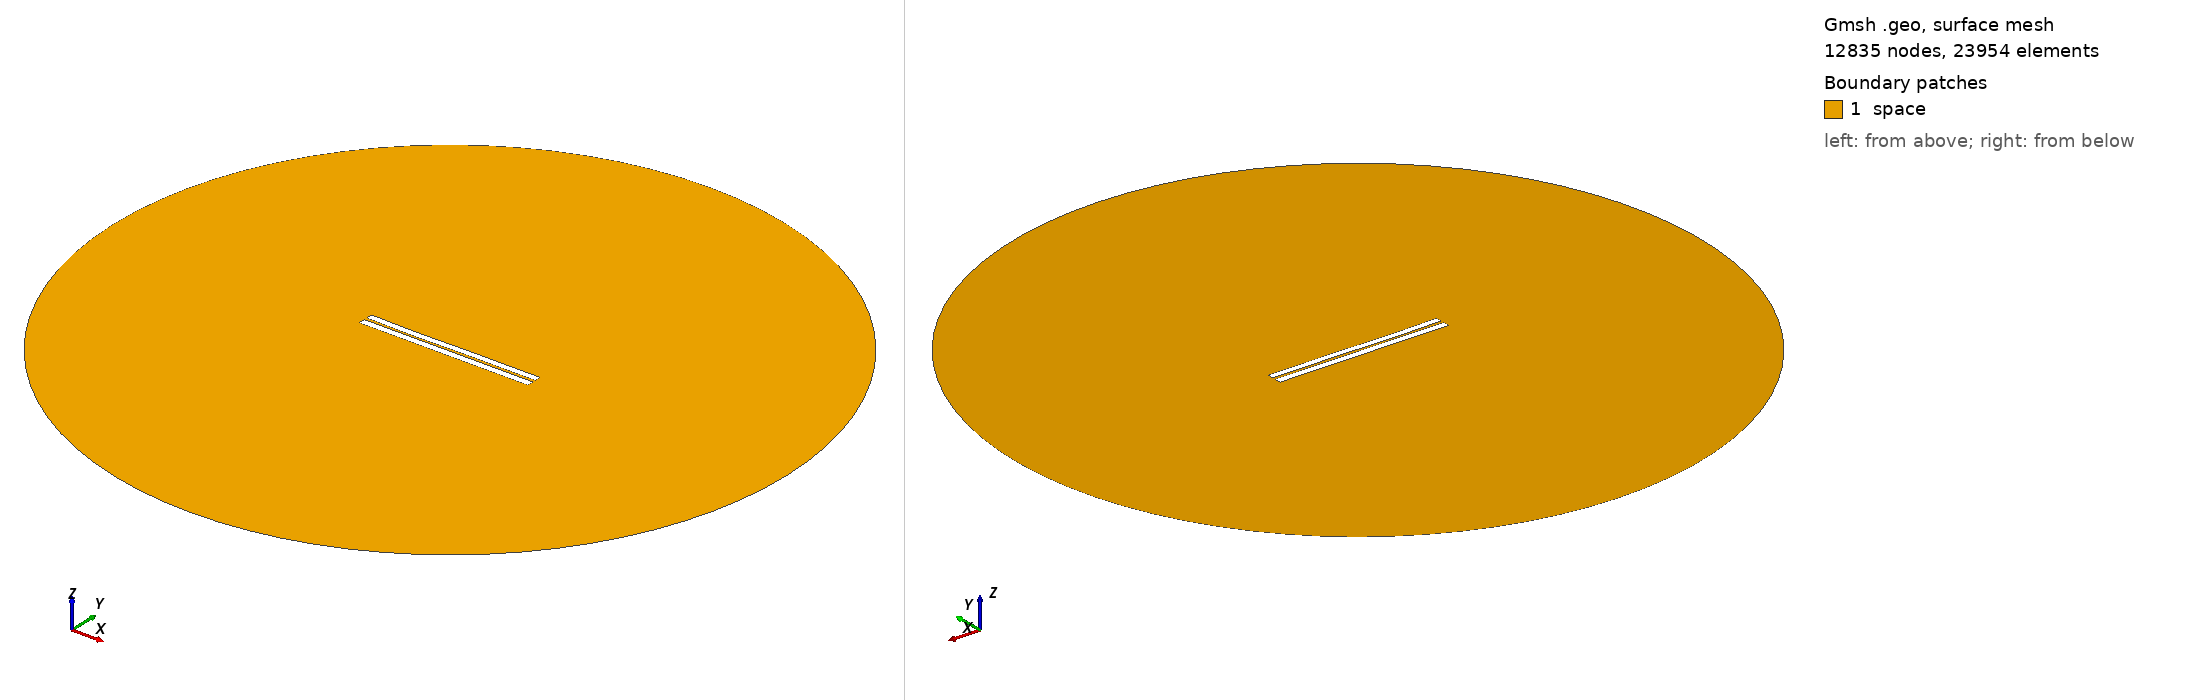

Gmsh geometry script, surface-meshed: 12835 nodes, 23954 surface elements. Boundary patches (legend numbers): 1 space. Left view from above one corner, right view from below the opposite corner. Legend entries are the model's physical surfaces. The drawing asked Gmsh for element sizes between 1% and 20% of the model's largest extent; the script's own settings can give other sizes.

=== 3252.geo (drawn) ===
//---------------------------------------
// Geometry kernel
//---------------------------------------

SetFactory("OpenCASCADE");



//---------------------------------------
// Parameters of the geometry
//---------------------------------------

// Overetch of the upper plate
overetch = 0.125;

// Distance between the plates
distance = 1.5;

// Discretization over the x axis (for the deformation)
nx = 50; 

// Length of the plate
L = 100 - overetch; 

// Number of modes
n = 4; 

// 1st mode coefficient
coeff(1) = -0.075;
beta(1) = 0.596864 * 3.1415926535 / L;

// 2nd mode coefficient
coeff(2) = -0.15;
beta(2) = 1.49418 * 3.1415926535 / L;

// 3rd mode coefficient
coeff(3) = -0.15;
beta(3) = 2.50025 * 3.1415926535 / L;

// 4th mode coefficient
coeff(4) = -0.075;
beta(4) = 3.49999 * 3.1415926535 / L;



//---------------------------------------
// Upper plate (deformed rectangle)
//---------------------------------------

// Coordiantes of the upper plate
xmin = -50;
xmax = 50 - overetch;

// Height of the upper plate
yheight = 4 - 2 * overetch;

// Indexes of the points
UpperID[] = {};
LowerID[] = {};
LeftID[] = {};
RightID[] = {};

// Point index
p = 1;

// Horizontal edges
For i In {1:nx}
    x = xmin + (i-1)*(xmax - xmin)/(nx-1);

    y_bottom = distance / 2 + overetch;
    For j In {1:n}
        C = (Cosh(beta(j)*L) + Cos(beta(j)*L)) / (Sinh(beta(j)*L) + Sin(beta(j)*L));
        y_bottom  = y_bottom + coeff(j) * (Cosh(beta(j)*(x+50)) - Cos(beta(j)*(x+50)) - C * (Sinh(beta(j)*(x+50)) - Sin(beta(j)*(x+50))));
    EndFor

    y_top = y_bottom + yheight;

    Point(p) = {x, y_top, 0, 1.0};
    UpperID[i] = p;
    p = p + 1;

    Point(p) = {x, y_bottom, 0, 1.0};
    LowerID[i] = p;
    p = p + 1;
EndFor

// Create point lists
UpperPts[] = {}; LowerPts[] = {};
For i In {1:nx}
  UpperPts[] += {UpperID[i]};
  LowerPts[] += {LowerID[i]};
EndFor

// Build splines
Spline(1) = {UpperPts[]};
Spline(2) = {LowerPts[]};
Line(3) = {LowerPts[nx-1], UpperPts[nx-1]};
Line(4) = {LowerPts[0], UpperPts[0]};

// Build the plane surface
Curve Loop(1) = {2, 3, -1, -4};
Plane Surface(1) = {1};



//---------------------------------------
// Lower plate (rectangle)
//---------------------------------------

// Vertices
Point(1001) = {-50, -1, 0, 1.0};
Point(1002) = { 50, -1, 0, 1.0};
Point(1003) = { 50,  -5, 0, 1.0};
Point(1004) = {-50,  -5, 0, 1.0};

// Edges
Line(5) = {1001, 1002};
Line(6) = {1002, 1003};
Line(7) = {1003, 1004};
Line(8) = {1004, 1001};

// Plane surface
Line Loop(2) = {5, 6, 7, 8};
Plane Surface(2) = {2}; 



//---------------------------------------
// Outer (fictious) boundary
//---------------------------------------

// Points
Point(1005) = {0, 0, 0};       // Center
Point(1006) = {200, 0, 0};     // Start point
Point(1007) = {0, 200, 0};     // 90 degrees
Point(1008) = {-200, 0, 0};    // 180 degrees
Point(1009) = {0, -200, 0};    // 270 degrees

// Circle arcs (each needs start, center, end)
Circle(9) = {1006, 1005, 1007};
Circle(10) = {1007, 1005, 1008};
Circle(11) = {1008, 1005, 1009};
Circle(12) = {1009, 1005, 1006};

// Plane surface for the entire domain
Curve Loop(3) = {9, 10, 11, 12};
Surface(3) = {3};

// Subtract the plates from the whole domain to obtain the actual domain where we want to solve the equations
BooleanDifference{ Surface{3}; Delete; }{ Surface{1}; Surface{2}; Delete; }




//---------------------------------------
// Transfinite Lines/Curves
//---------------------------------------

// Set the number of points on the boundaries
r = 7;

// Plates
Transfinite Curve {1, 2} = 50*r Using Progression 1;
Transfinite Curve {3, 4} = 2*r Using Progression 1;
Transfinite Line {5, 7} = 50*r Using Progression 1;
Transfinite Line {6, 8} = 2*r Using Progression 1;

// Outer boundary
Transfinite Line {9, 10, 11, 12} = 20 Using Progression 1;



//---------------------------------------
// Physical groups
//---------------------------------------                

// Physical curves (boundaries)
Physical Line("force_segment", 10) = {2};
Physical Line("upper_plate", 11) = {1, 3, 4};
Physical Line("lower_plate", 12) = {5, 6, 7, 8};
Physical Line("boundary", 20) = {9, 10, 11, 12};

// Physical Surfaces
Physical Surface("space", 30) = {3};



//---------------------------------------
// 6. Generate the Mesh
//---------------------------------------

// 2D mesh generation
Mesh 2;
